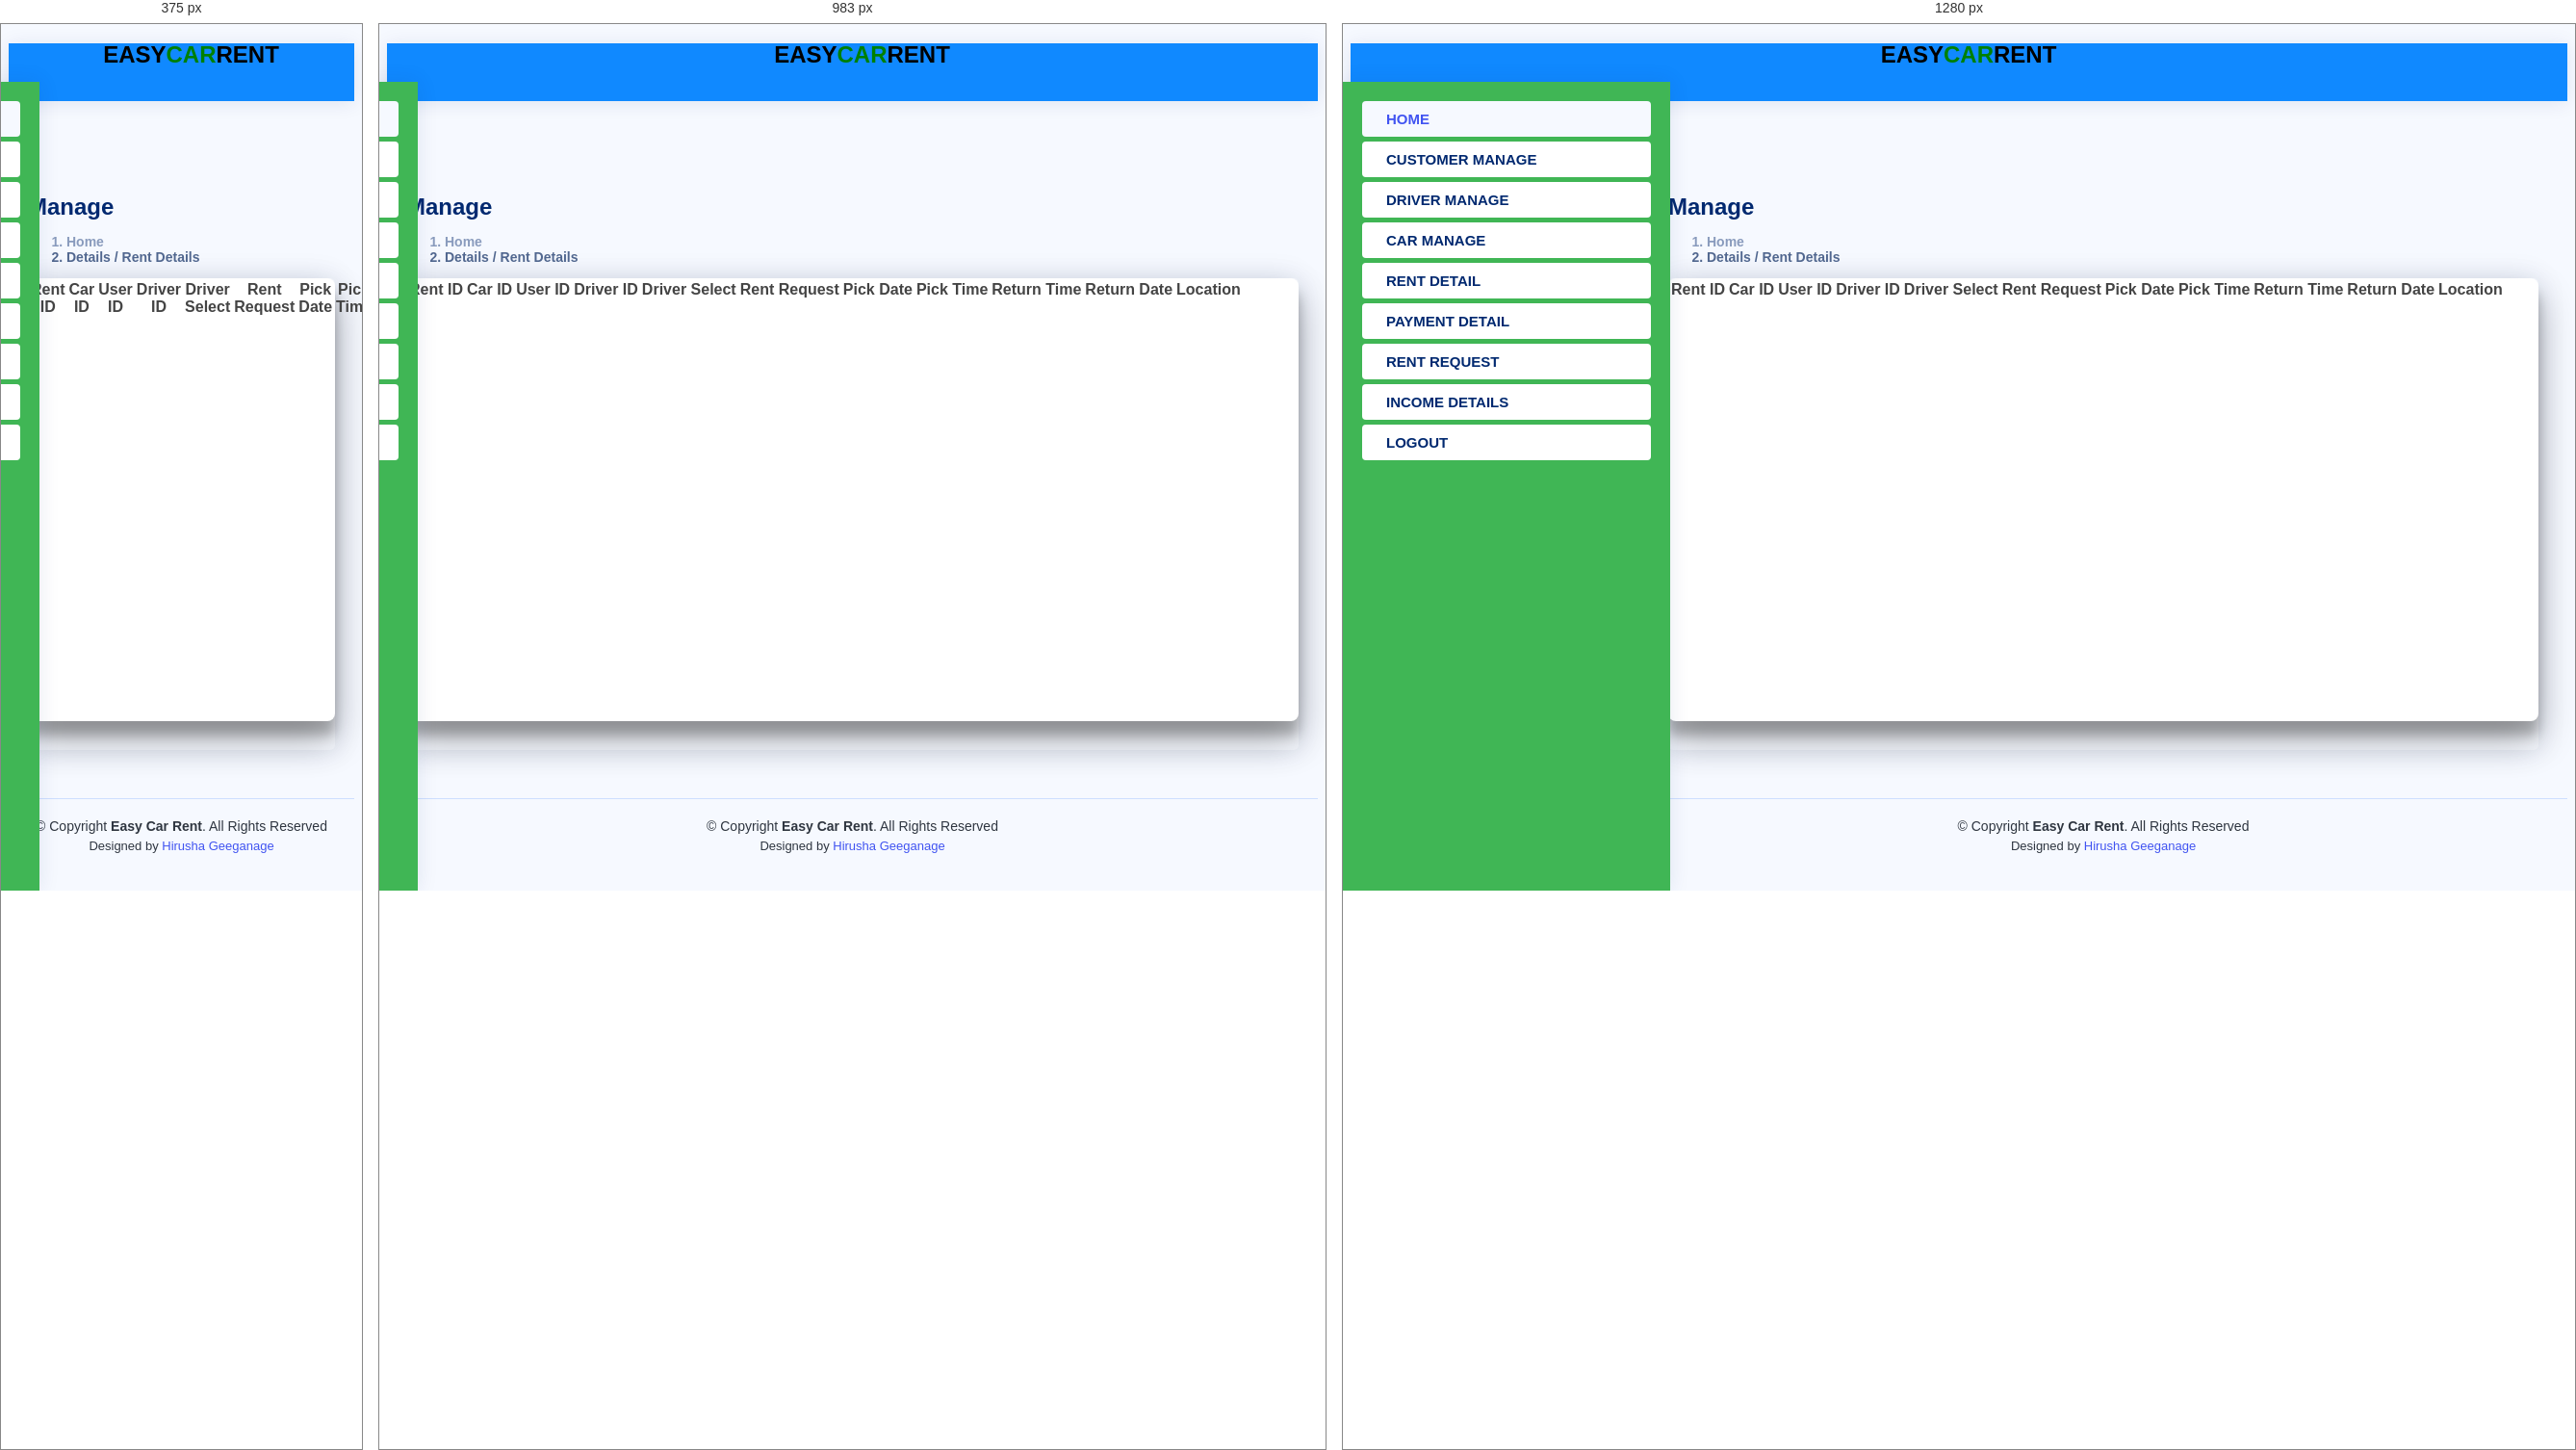
Rendered at 375 px, 983 px and 1280 px, left to right.

<!-- file: rentDetails.html -->
<!DOCTYPE html>
<html lang="en">

<head>
    <meta charset="UTF-8">
    <title>Admin Dashboard</title>
    <link href="../../assets/img/favicon.jpg" rel="icon">

    <meta content="Easy Car Rental, Car rental,Vehicle Rental" name="keywords">
    <meta content="This is Car Rental Web Project." name="description">
    <meta content="Hirusha Geeganage" name="author">
    <meta content="Hirusha Geeganage" name="owner">
    <meta content="width=device-width initial-scale=1 maximum-scale=1 minimum-scale=1 user-scalable=no" name="viewport">
    <meta content="green" name="theme-color">

    <!-- Google Fonts -->
    <link href="https://fonts.gstatic.com" rel="preconnect">
    <link href="https://fonts.googleapis.com/css?family=Open+Sans:300,300i,400,400i,600,600i,700,700i|Nunito:300,300i,400,400i,600,600i,700,700i|Poppins:300,300i,400,400i,500,500i,600,600i,700,700i"
          rel="stylesheet">

    <!-- Vendor CSS Files -->
    <link href="../../assets/vendor/bootstrap-5.2.1-dist/css/bootstrap.min.css" rel="stylesheet">
    <link href="../../assets/vendor/bootstrap-icons/bootstrap-icons.css" rel="stylesheet">
    <link href="../../assets/vendor/boxicons/css/boxicons.min.css" rel="stylesheet">
    <link href="../../assets/vendor/sweetalert2-11.6.16/sweetalert2.min.css" rel="stylesheet">

    <!-- Template Dashboard CSS File -->
    <link href="../../assets/css/dashboardStyle.css" rel="stylesheet">

    <style>
        #datetime {
            font-size: 24px;
            font-weight: bold;
            text-align: center;
            color: black;
            margin: 20px;
            padding-left: 25em;
        }

        #name{

            font-size: 24px;
            font-weight: bold;
            text-align: center;
            color: black;
            margin: 20px;

        }

        #nameS{
            font-size: 24px;
            font-weight: bold;
            text-align: center;
            color:green;
            /*   margin: 20px;*/
        }
    </style>

</head>
<body>
<!-- ======= Header ======= -->
<header id="header" class="header fixed-top d-flex align-items-center">

    <div class="d-flex align-items-center justify-content-between">
        <a href="../adminDashBoard.html" class="logo d-flex align-items-center">



            <div id="name">EASY<span id="nameS">CAR</span>RENT</div>

        </a>
        <i class="bi bi-list toggle-sidebar-btn"></i>
    </div><!-- End Logo -->


    <div id="datetime" tyle="padding-left: 50em"></div>



</header>
<!-- End Header -->

<!-- ======= Sidebar ======= -->


<aside id="sidebar" class="sidebar">

    <ul class="sidebar-nav" id="sidebar-nav">

        <li class="nav-item">
            <a class="nav-link " href="../adminDashBoard.html">
                <i class="bi bi-house-door"></i>
                <span>HOME</span>
            </a>
        </li><!-- End Dashboard Nav -->

        <li class="nav-item">
            <a class="nav-link collapsed" href="../admin/userManage.html" id="myDetailsSection">
                <i class="bi bi-person"></i>

                <span>CUSTOMER MANAGE</span>
            </a>
        </li>


        <li class="nav-item">
            <a class="nav-link collapsed" href="../admin/driverManage.html" >
                <i class="bi bi-key"></i>

                <span>DRIVER MANAGE</span>
            </a>
        </li>

        <li class="nav-item">
            <a class="nav-link collapsed" href="../admin/carManage.html" >
                <i class="bi bi-truck"></i>

                <span>CAR MANAGE</span>
            </a>
        </li>


        <li class="nav-item">
            <a class="nav-link collapsed" href="../admin/rentDetails.html">
                <i class="bi bi-clipboard"></i>

                <span>RENT DETAIL</span>
            </a>
        </li>


        <li class="nav-item">
            <a class="nav-link collapsed" href="../admin/paymentDetails.html">
                <i class="bi bi-credit-card"></i>

                <span>PAYMENT DETAIL</span>
            </a>
        </li>




        <li class="nav-item">
            <a class="nav-link collapsed" href="../admin/requestManage.html" >
                <i class="bi bi-envelope"></i>


                <span>RENT REQUEST</span>
            </a>
        </li>

        <li class="nav-item">
            <a class="nav-link collapsed" href="../admin/incomeDetails.html" id="incomeDetails">
                <i class="bi bi-currency-dollar"></i>

                <span>INCOME DETAILS</span>
            </a>
        </li>

        <li class="nav-item">
            <a class="nav-link collapsed" href="../signInForm.html">
                <i class="bi bi-box-arrow-in-right"></i>
                <span>LOGOUT</span>
            </a>
        </li>
        <!-- End Login Page Nav -->

    </ul>

</aside>


<!-- End Sidebar-->

<!-- ======= Main ======= -->

<main id="main" class="main">

    <!-- ======= Rent Manage ======= -->
    <div class="pageTitle" id="pageFour">
        <h1>Manage</h1>
        <section class="container-fluid mt-3" id="manageRent">
            <nav>
                <ol class="breadcrumb">
                    <li class="breadcrumb-item"><a href="../adminDashBoard.html">Home</a></li>
                    <li class="breadcrumb-item active">Details / Rent Details</li>
                </ol>
            </nav>

            <div class="row mt-3">
                <div class="card info-card">
                    <!-- View Rent Details Table Start -->
                    <div class="row mt-3 mt-md-2 mt-lg-4 justify-content-around"
                         style="height: 490px;">
                        <div class="col-11 justify-content-around sectionBorder"
                             style="height: 460px; background: white">
                            <div class="table-responsive customerTableDiv overflow-auto "
                                 style="height: 470px;">
                                <table class="table text-nowrap table-light table-striped table-bordered table-hover">
                                    <thead class="text-dark table-danger text-center  table-bordered">
                                    <tr>
                                        <th scope="col">Rent ID</th>
                                        <th scope="col">Car ID</th>
                                        <th scope="col">User ID</th>
                                        <th scope="col">Driver ID</th>
                                        <th scope="col">Driver Select</th>
                                        <th scope="col">Rent Request</th>
                                        <th scope="col">Pick Date</th>
                                        <th scope="col">Pick Time</th>
                                        <th scope="col">Return Time</th>
                                        <th scope="col">Return Date</th>
                                        <th scope="col">Location</th>
                                    </tr>
                                    </thead>
                                    <tbody id="rentAllDetails"></tbody>
                                </table>
                            </div>
                        </div>
                    </div>
                    <!-- View Car Details Table End -->
                </div>
            </div>
        </section>
    </div>
    <!-- End Car Manage -->

</main>


<!-- End #main -->

<!-- ======= Footer ======= -->
<footer id="footer" class="footer">
    <div class="copyright">
        &copy; Copyright <strong><span>Easy Car Rent</span></strong>. All Rights Reserved
    </div>
    <div class="credits">
        Designed by <a href="">Hirusha Geeganage</a>
    </div>
</footer><!-- End Footer -->

<a href="#" class="back-to-top d-flex align-items-center justify-content-center"><i
        class="bi bi-arrow-up-short"></i></a>


<script>
    function updateDateTime() {
        var now = new Date();
        var date = now.toLocaleDateString();
        var time = now.toLocaleTimeString();
        var dateTimeString = date + ' ' + time;
        document.getElementById('datetime').textContent = dateTimeString;
    }

    // Update every second
    setInterval(updateDateTime, 1000);

    // Initial call to display date and time immediately
    updateDateTime();

    <a href="#" className="back-to-top d-flex align-items-center justify-content-center"><i
        className="bi bi-arrow-up-short"></i></a>

    <!-- Vendor JS Files -->
    <script src="../../assets/vendor/apexcharts/apexcharts.min.js"></script>
<script src="../../assets/vendor/bootstrap-5.2.1-dist/js/bootstrap.bundle.min.js"></script>
<script src="../../assets/vendor/jQuery/jquery-3.6.1.min.js "></script>
<script rel="script" src="../../assets/vendor/sweetalert2-11.6.16/sweetalert2.min.js"></script>

<!-- Template Dashboard Main JS File -->
<script src="../../assets/js/dashboardMain.js"></script>

<!-- Controller JS File -->
<script src="../../controller/RentController.js"></script>
<script src="../../controller/DashBoardController.js"></script>

<!-- Util JS File -->
<script src="../../util/alert.js" rel="script"></script>

</body>
</html>

/* @media block from dashboardStyle.css */
@media (max-width: 1199px) {
    #main {
        padding: 20px;
    }
}

/* @media block from dashboardStyle.css */
@media (min-width: 768px) {
    .dropdown-menu-arrow::before {
        content: "";
        width: 13px;
        height: 13px;
        background: #fff;
        position: absolute;
        top: -7px;
        right: 20px;
        transform: rotate(45deg);
        border-top: 1px solid #eaedf1;
        border-left: 1px solid #eaedf1;
    }
}

/* @media block from dashboardStyle.css */
@media (min-width: 1200px) {
    .logo {
        width: 280px;
    }
}

/* @media block from dashboardStyle.css */
@media (max-width: 1199px) {
    .search-bar {
        position: fixed;
        top: 50px;
        left: 0;
        right: 0;
        padding: 20px;
        box-shadow: 0 0 15px 0 rgba(1, 41, 112, 0.1);
        background: white;
        z-index: 9999;
        transition: 0.3s;
        visibility: hidden;
        opacity: 0;
    }

    .search-bar-show {
        top: 60px;
        visibility: visible;
        opacity: 1;
    }
}

/* @media block from dashboardStyle.css */
@media (max-width: 1199px) {
    .sidebar {
        left: -300px;
    }
}

/* @media block from dashboardStyle.css */
@media (min-width: 1200px) {

    #main,
    #footer {
        margin-left: 300px;
    }
}

/* @media block from dashboardStyle.css */
@media (max-width: 1199px) {
    .toggle-sidebar .sidebar {
        left: 0;
    }
}

/* @media block from dashboardStyle.css */
@media (min-width: 1200px) {

    .toggle-sidebar #main,
    .toggle-sidebar #footer {
        margin-left: 0;
    }

    .toggle-sidebar .sidebar {
        left: -300px;
    }
}